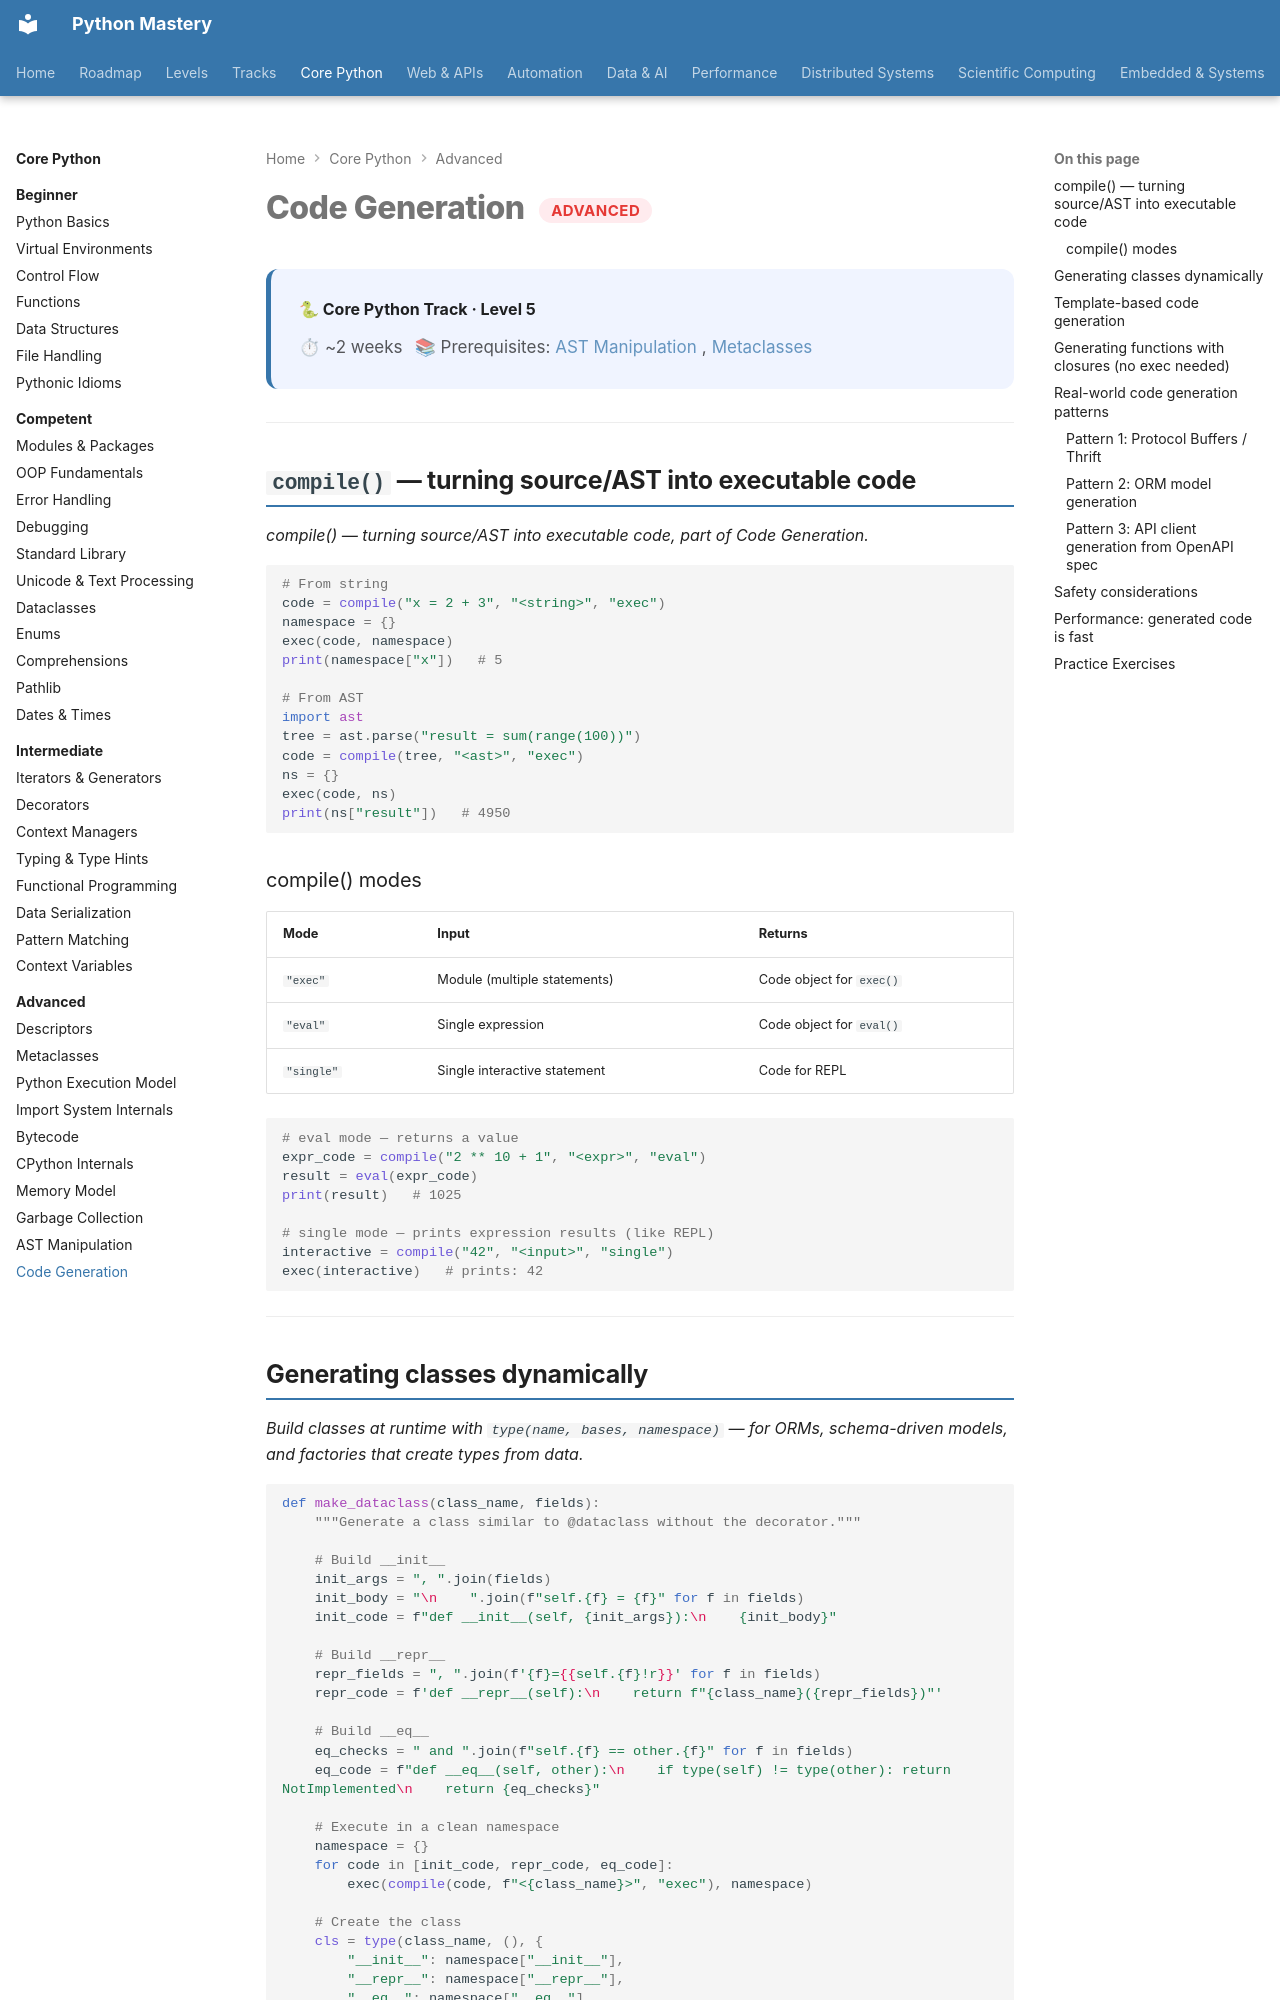

repository: SSnp75/PythonMastery-Site · page: core/advanced/code-generation/index.html · generator: mkdocs

---
title: Code Generation
description: compile(), exec(), dynamic code creation, template codegen and metaprogramming
---

# Code Generation <span class="pm-badge pm-badge-advanced">Advanced</span>

<div class="pm-topic-header">
  <strong>🐍 Core Python Track · Level 5</strong>
  <div class="pm-topic-meta">
    <span>⏱ ~2 weeks</span>
    <span>📚 Prerequisites: <a href="ast-manipulation/">AST Manipulation</a>, <a href="metaclasses/">Metaclasses</a></span>
  </div>
</div>

---

## `compile()` — turning source/AST into executable code

*compile() — turning source/AST into executable code, part of Code Generation.*

```python
# From string
code = compile("x = 2 + 3", "<string>", "exec")
namespace = {}
exec(code, namespace)
print(namespace["x"])   # 5

# From AST
import ast
tree = ast.parse("result = sum(range(100))")
code = compile(tree, "<ast>", "exec")
ns = {}
exec(code, ns)
print(ns["result"])   # 4950
```

### compile() modes

| Mode | Input | Returns |
|---|---|---|
| `"exec"` | Module (multiple statements) | Code object for `exec()` |
| `"eval"` | Single expression | Code object for `eval()` |
| `"single"` | Single interactive statement | Code for REPL |

```python
# eval mode — returns a value
expr_code = compile("2 ** 10 + 1", "<expr>", "eval")
result = eval(expr_code)
print(result)   # 1025

# single mode — prints expression results (like REPL)
interactive = compile("42", "<input>", "single")
exec(interactive)   # prints: 42
```

---
